2-way image classification set "Dataset1" from GitHub (littlhe/Glaucoma-Detection); label vocabulary: abnormal, normal.

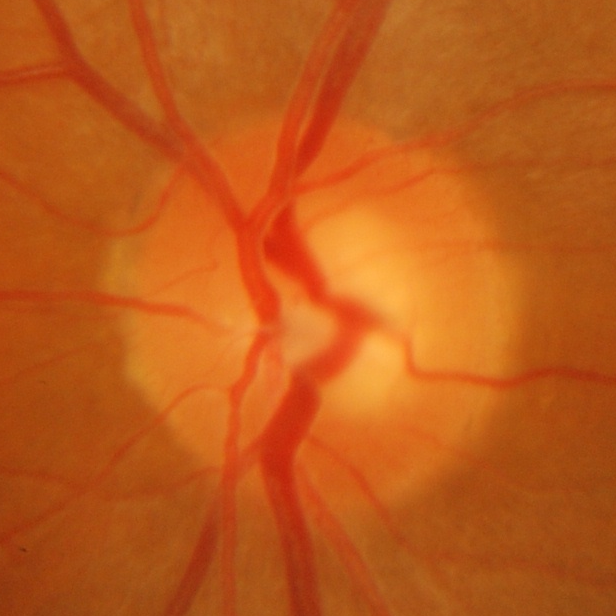
Label: normal

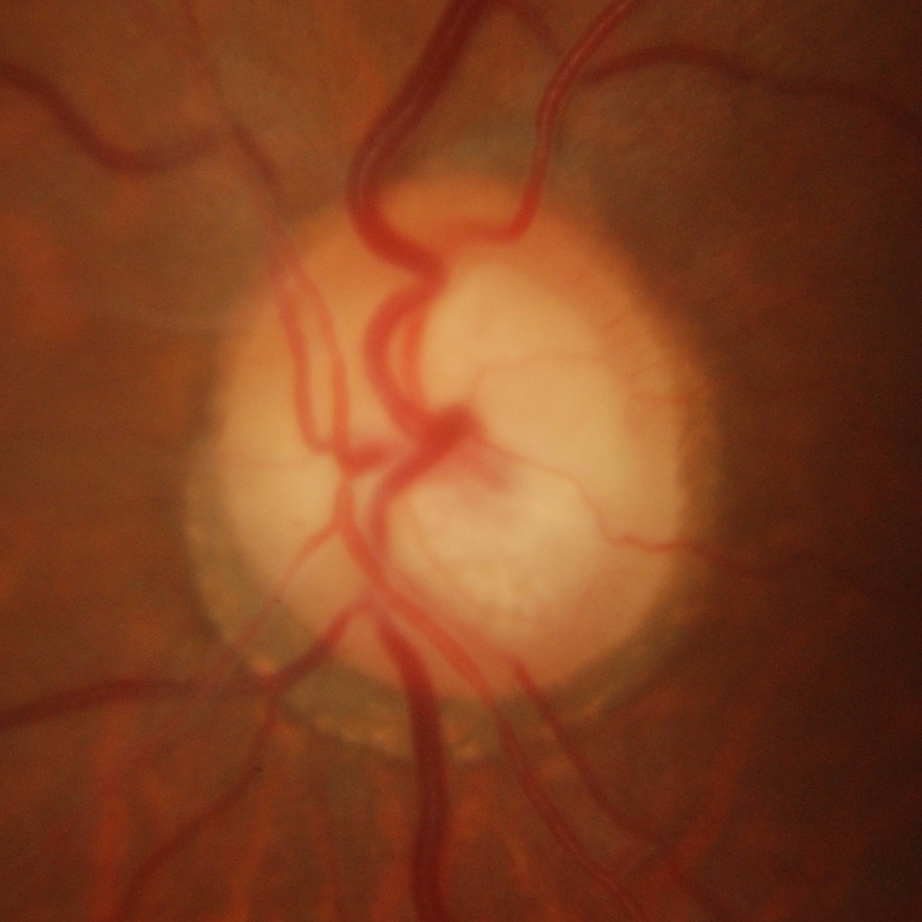
Label: abnormal

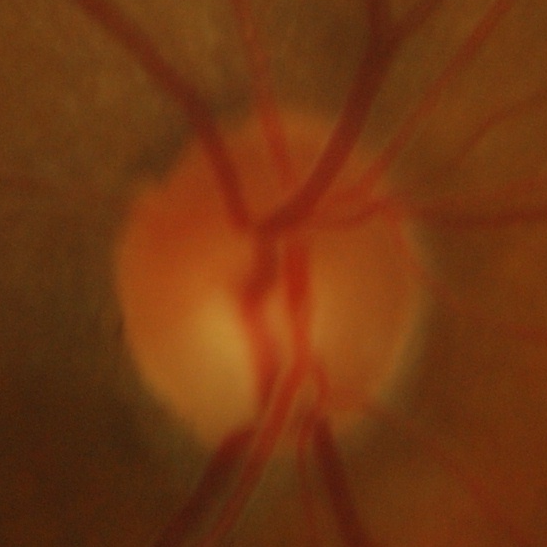
Label: normal

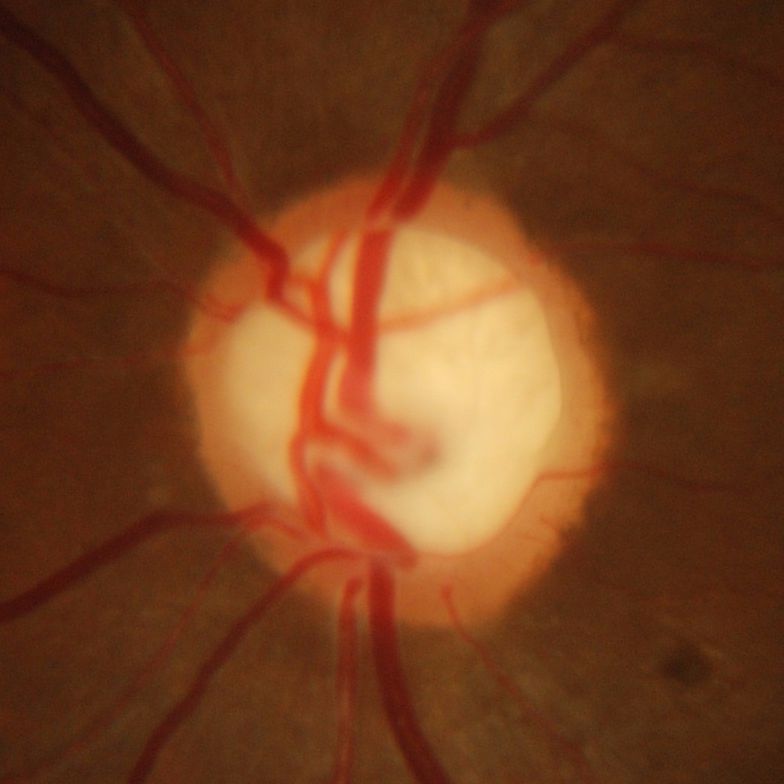
Label: abnormal

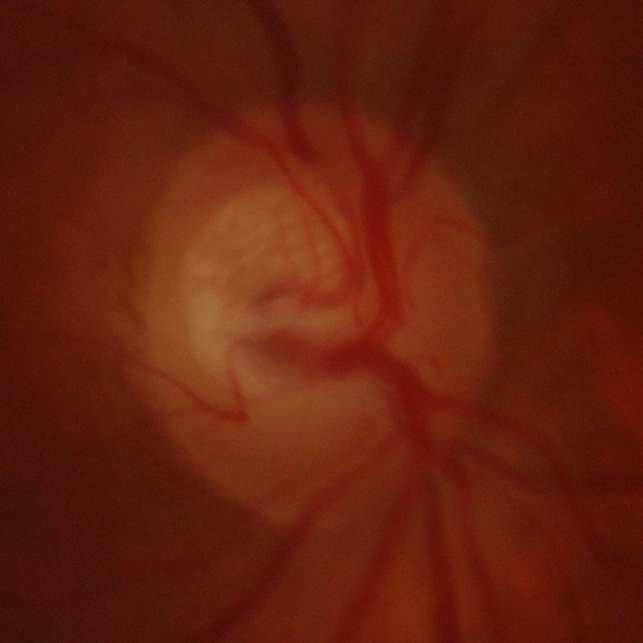
Label: normal

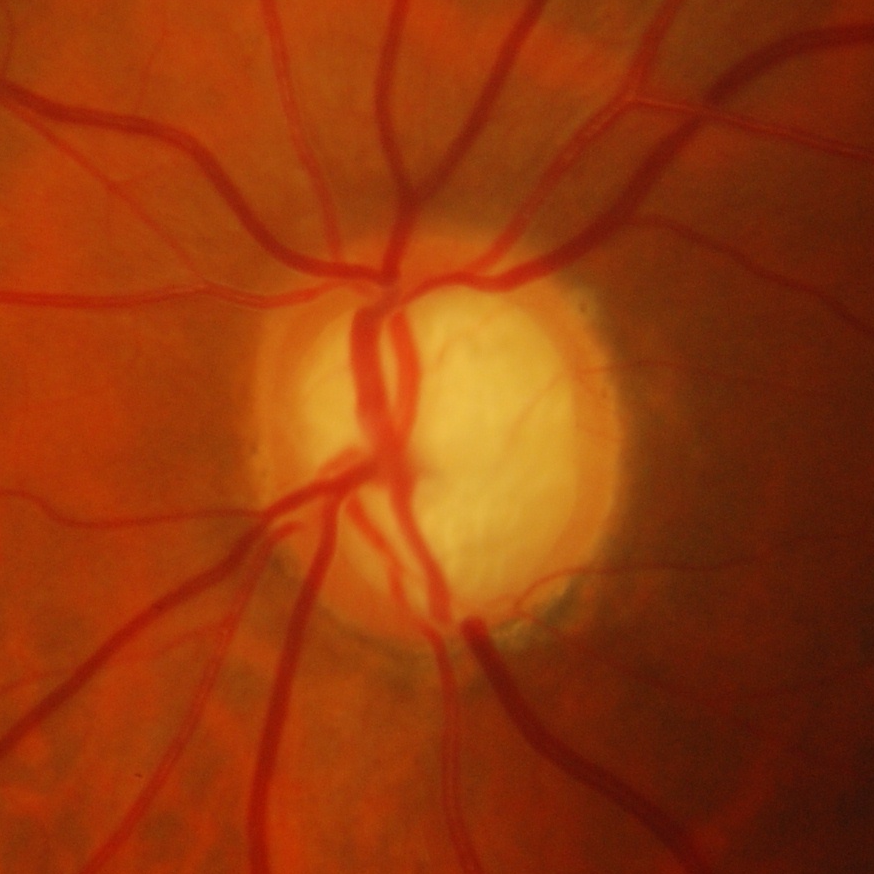
Label: abnormal
